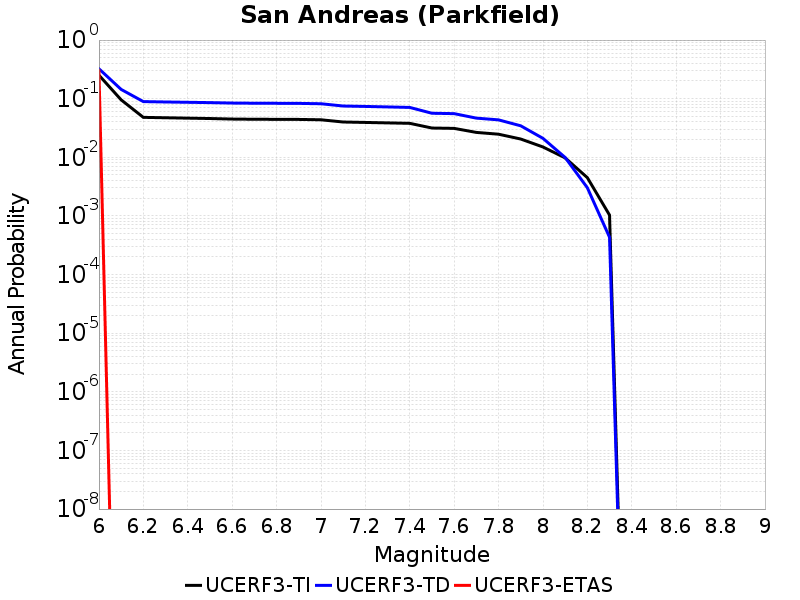

Source data for this figure (header and first rows):
Magnitude, UCERF3-TI Prob, UCERF3-TD Prob, UCERF3-ETAS Prob
6.0, 0.2518, 0.3238, 0.3
6.1, 0.09561, 0.1439, 0.0
6.2, 0.04802, 0.08921, 0.0
6.3, 0.04729, 0.08787, 0.0
6.4, 0.04657, 0.08678, 0.0
6.5, 0.04588, 0.08568, 0.0
6.6, 0.04494, 0.08424, 0.0
6.7, 0.04457, 0.08364, 0.0
6.8, 0.04443, 0.0834, 0.0
6.9, 0.04428, 0.08313, 0.0
7.0, 0.04367, 0.08199, 0.0
7.1, 0.04001, 0.07497, 0.0
7.2, 0.03934, 0.07376, 0.0
7.3, 0.03865, 0.07235, 0.0
7.4, 0.03799, 0.07095, 0.0
7.5, 0.03158, 0.05642, 0.0
7.6, 0.03115, 0.05559, 0.0
7.7, 0.02659, 0.0466, 0.0
7.8, 0.02478, 0.04352, 0.0
7.9, 0.0205, 0.03446, 0.0
8.0, 0.01501, 0.02107, 0.0
8.1, 0.00978, 0.009937, 0.0
8.2, 0.0045, 0.003027, 0.0
8.3, 0.001034, 4.3275798E-4, 0.0
